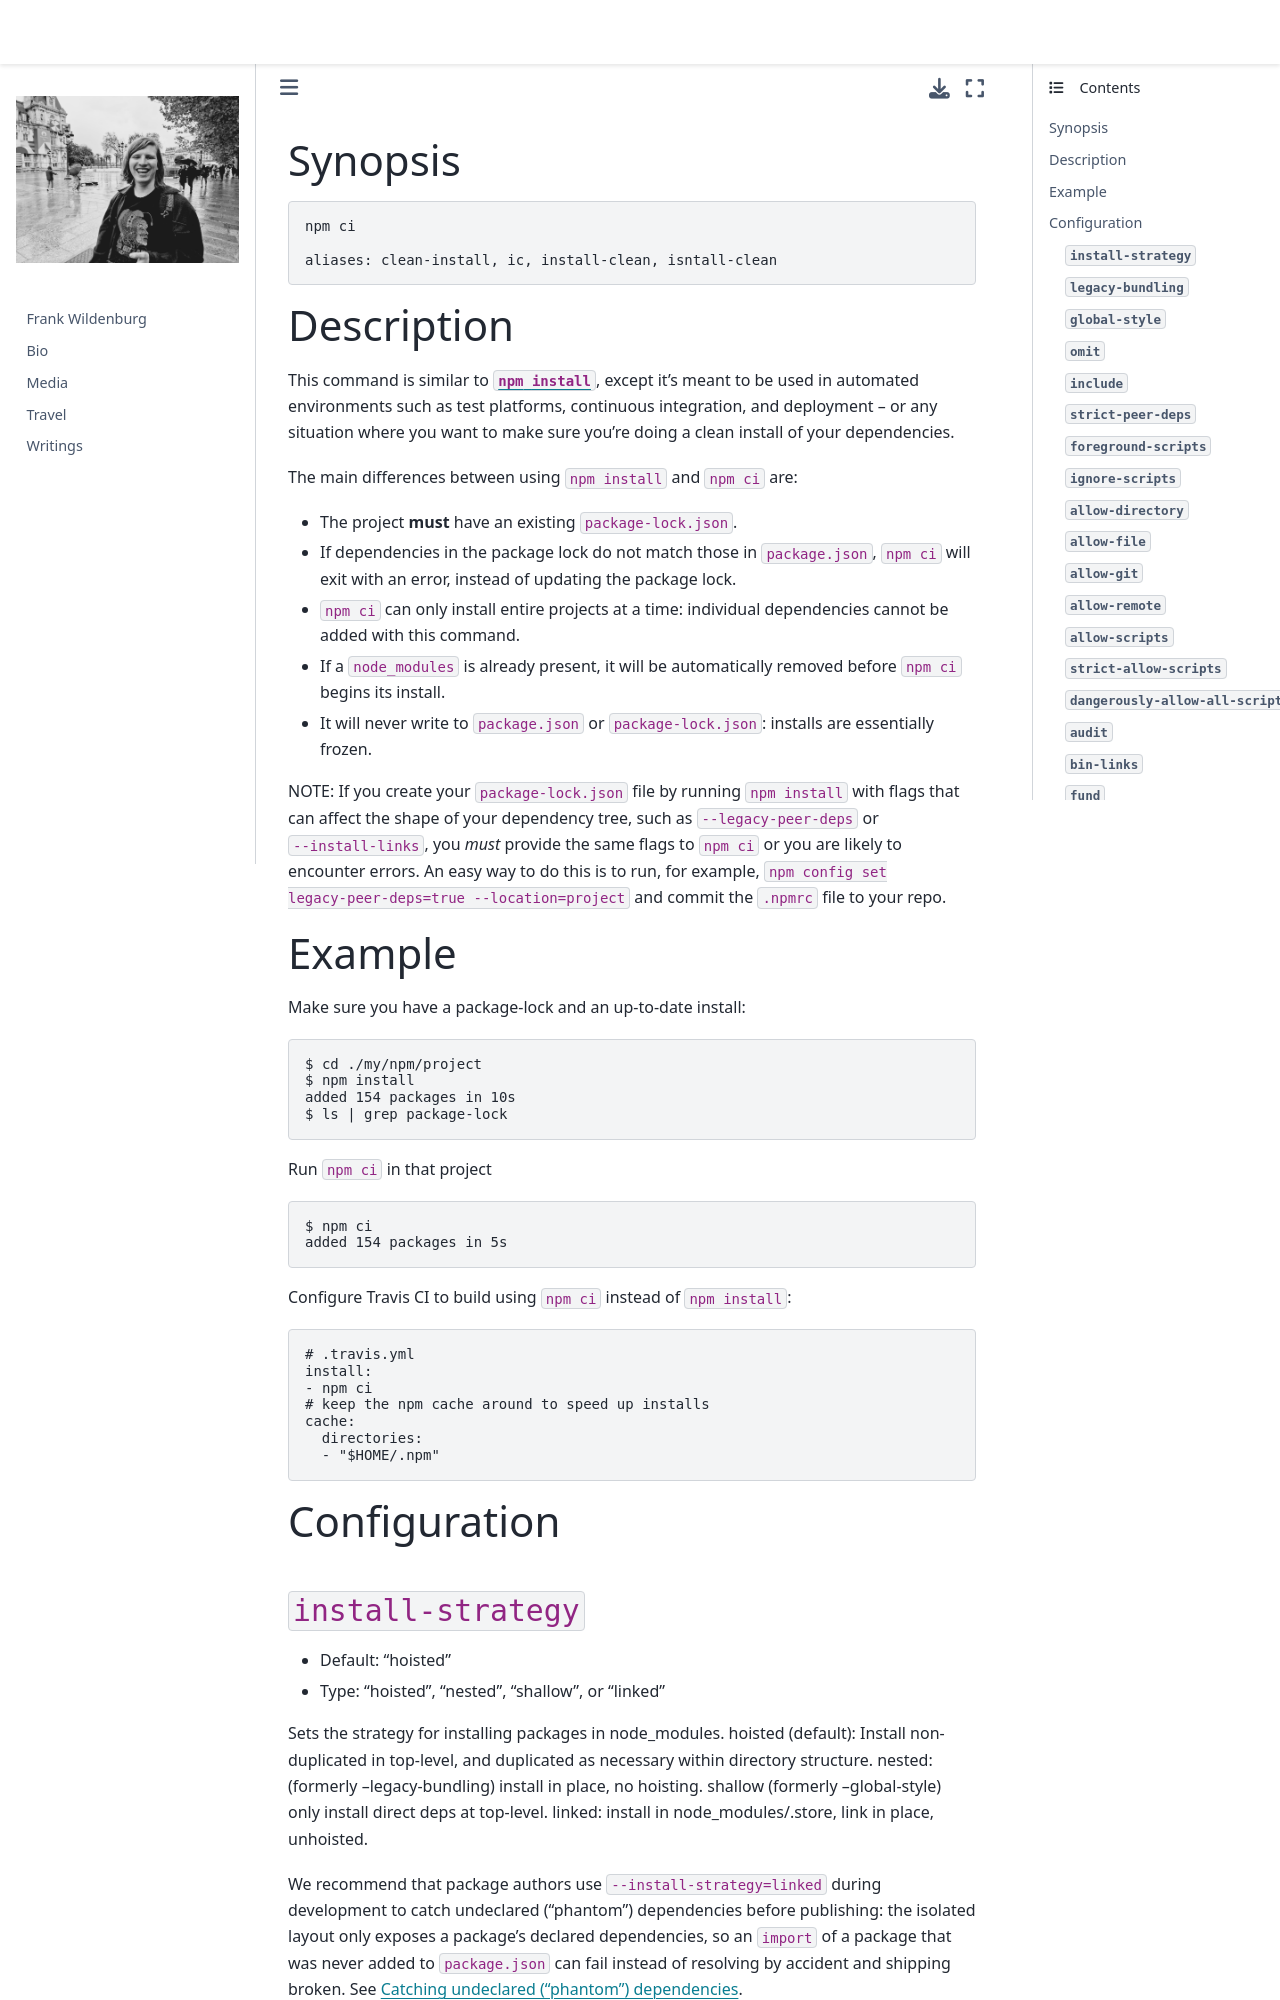

repository: frank-wildenburg/frank-wildenburg.github.io · page: node_modules/npm/docs/content/commands/npm-ci.html · generator: jekyll

---
title: npm-ci
section: 1
description: Clean install a project
---

### Synopsis

```bash
npm ci

aliases: clean-install, ic, install-clean, isntall-clean
```

### Description

This command is similar to [`npm install`](/commands/npm-install), except it's meant to be used in automated environments such as test platforms, continuous integration, and deployment -- or any situation where you want to make sure you're doing a clean install of your dependencies.

The main differences between using `npm install` and `npm ci` are:

* The project **must** have an existing `package-lock.json`.
* If dependencies in the package lock do not match those in `package.json`,
  `npm ci` will exit with an error, instead of updating the package lock.
* `npm ci` can only install entire projects at a time: individual dependencies cannot be added with this command.
* If a `node_modules` is already present, it will be automatically removed before `npm ci` begins its install.
* It will never write to `package.json` or `package-lock.json`:
  installs are essentially frozen.

NOTE: If you create your `package-lock.json` file by running `npm install` with flags that can affect the shape of your dependency tree, such as
`--legacy-peer-deps` or `--install-links`, you _must_ provide the same flags to `npm ci` or you are likely to encounter errors.
An easy way to do this is to run, for example,
`npm config set legacy-peer-deps=true --location=project` and commit the
`.npmrc` file to your repo.

### Example

Make sure you have a package-lock and an up-to-date install:

```bash
$ cd ./my/npm/project
$ npm install
added 154 packages in 10s
$ ls | grep package-lock
```

Run `npm ci` in that project

```bash
$ npm ci
added 154 packages in 5s
```

Configure Travis CI to build using `npm ci` instead of `npm install`:

```bash
# .travis.yml
install:
- npm ci
# keep the npm cache around to speed up installs
cache:
  directories:
  - "$HOME/.npm"
```

### Configuration
